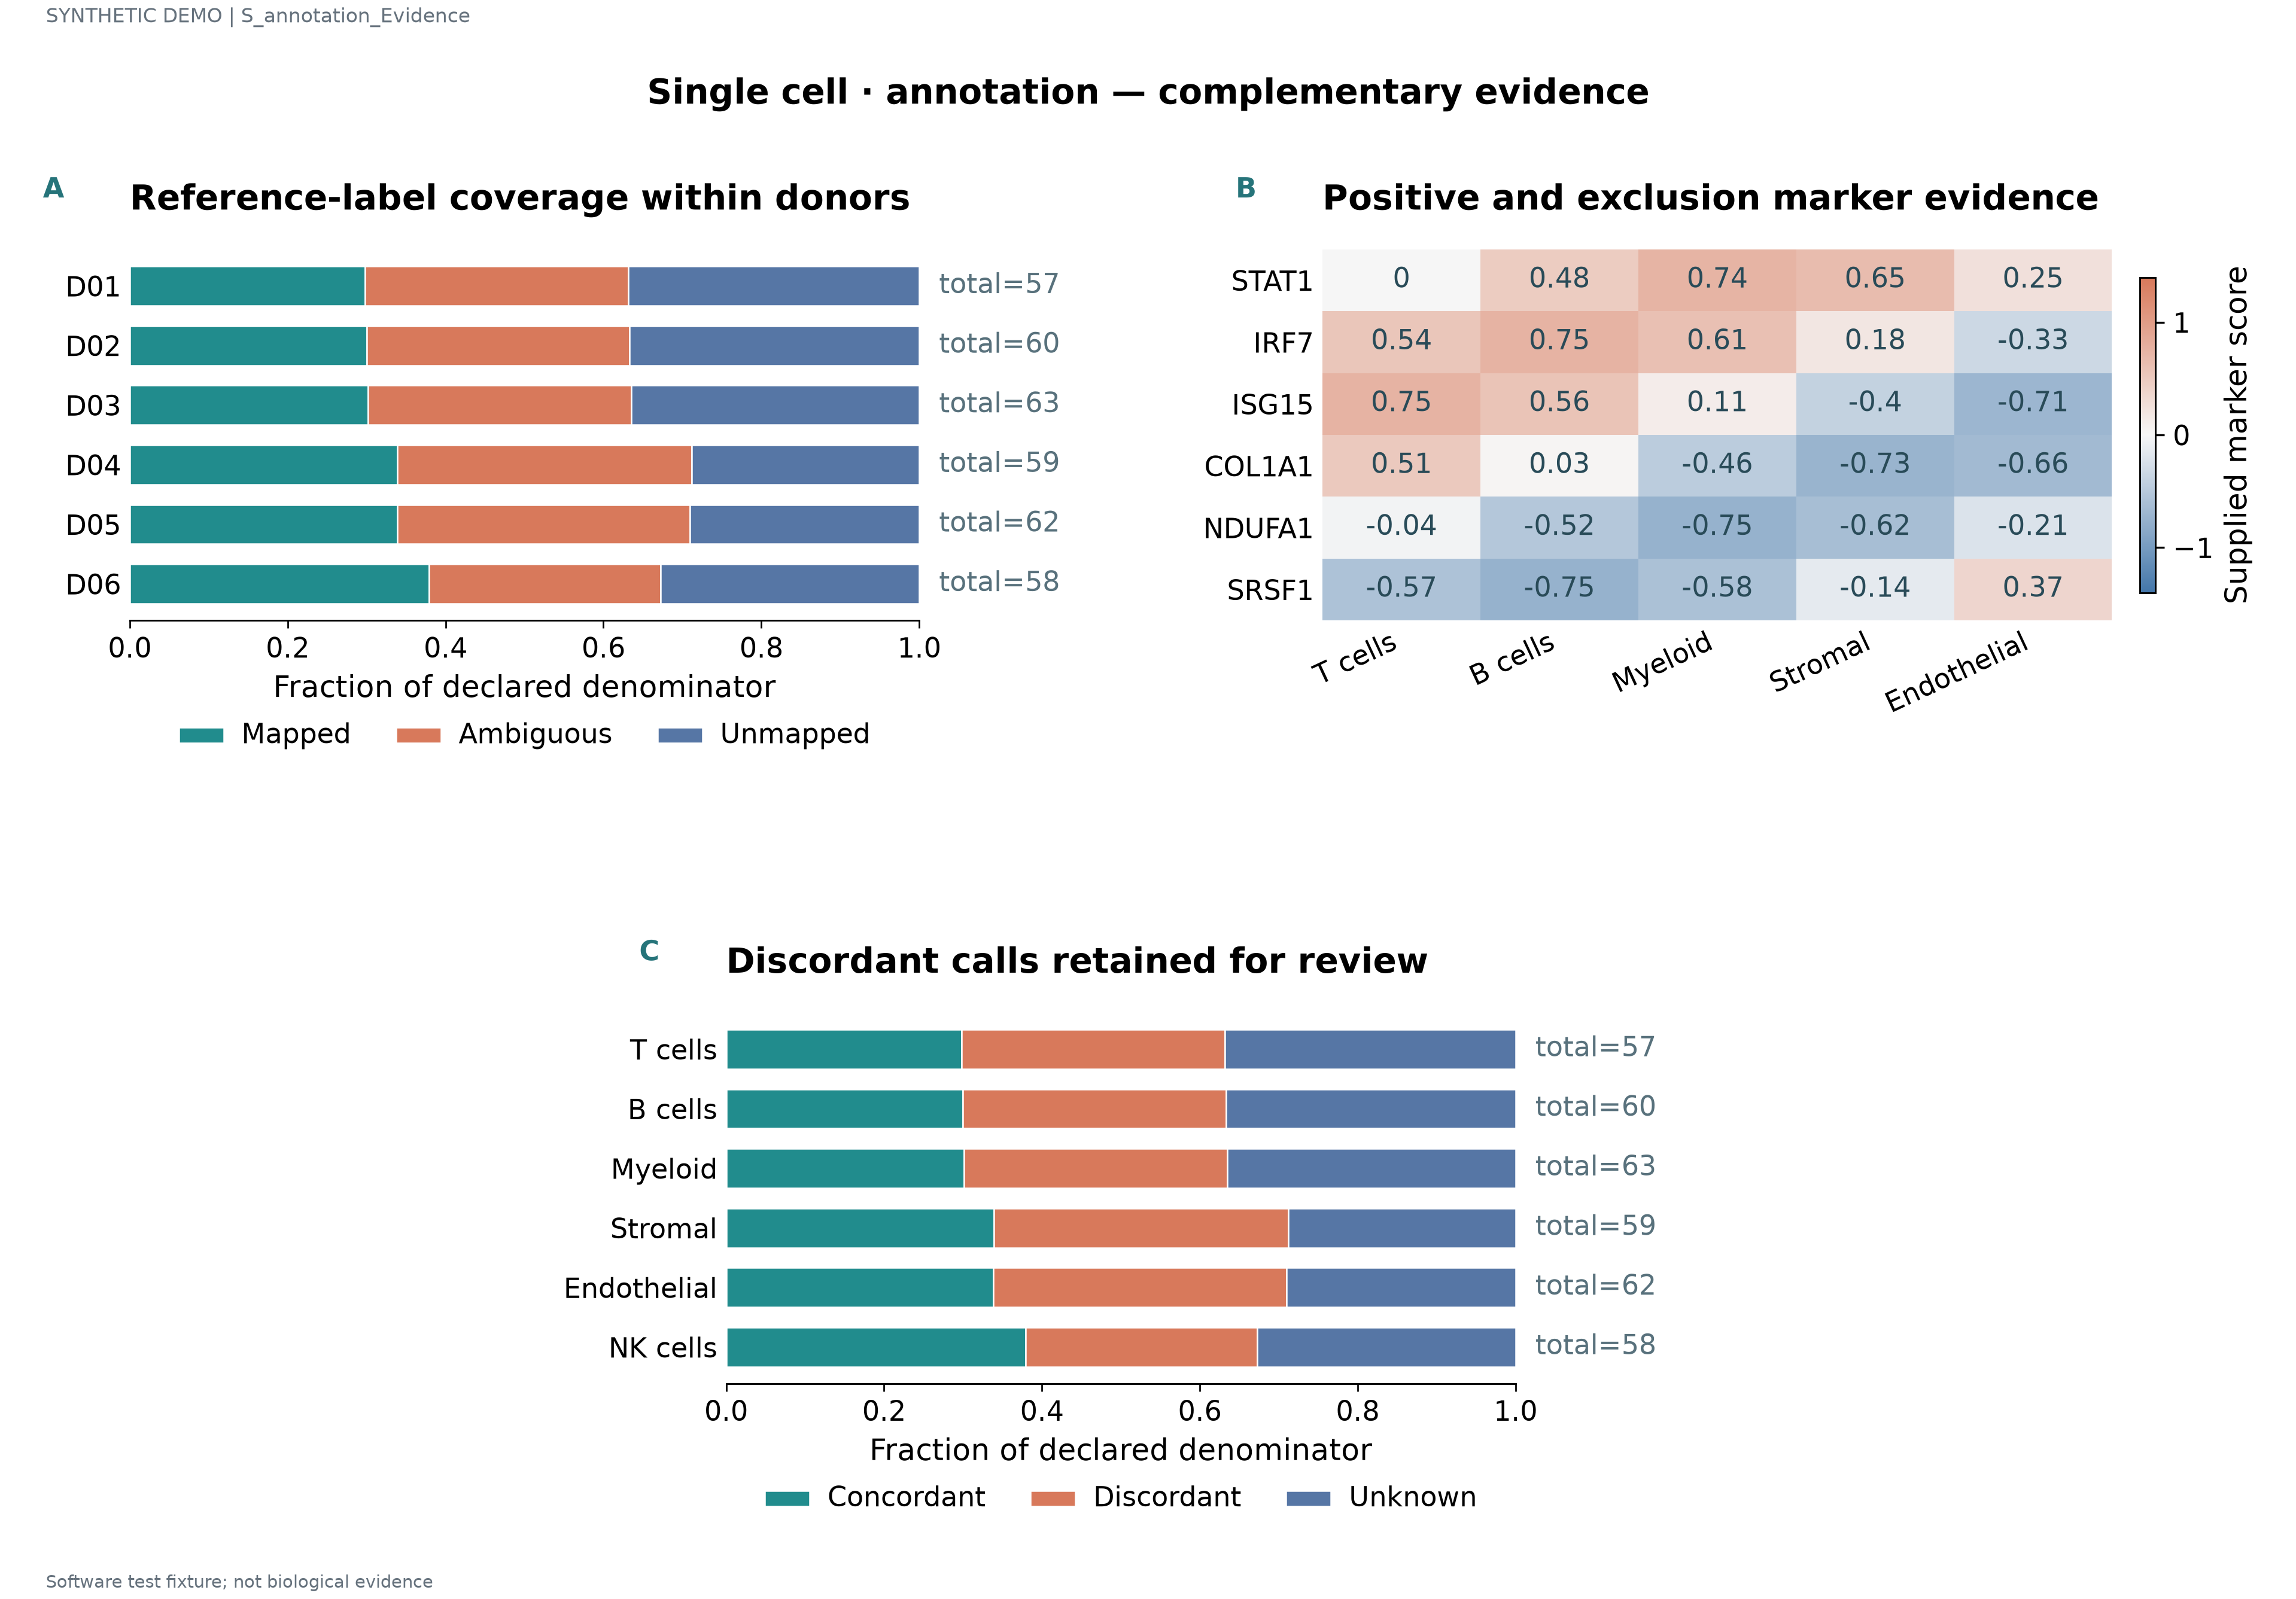

Values plotted in this chart, from the file beside it:
label	series	value	denominator	panel_id
D01	Mapped	0.2982	57.0	p1
D01	Ambiguous	0.3333	57.0	p1
D01	Unmapped	0.3684	57.0	p1
D02	Mapped	0.3	60.0	p1
D02	Ambiguous	0.3333	60.0	p1
D02	Unmapped	0.3667	60.0	p1
D03	Mapped	0.3016	63.0	p1
D03	Ambiguous	0.3333	63.0	p1
D03	Unmapped	0.3651	63.0	p1
D04	Mapped	0.339	59.0	p1
D04	Ambiguous	0.3729	59.0	p1
D04	Unmapped	0.2881	59.0	p1
D05	Mapped	0.3387	62.0	p1
D05	Ambiguous	0.371	62.0	p1
D05	Unmapped	0.2903	62.0	p1
D06	Mapped	0.3793	58.0	p1
D06	Ambiguous	0.2931	58.0	p1
D06	Unmapped	0.3276	58.0	p1
STAT1	T cells	0.0		p2
STAT1	B cells	0.48		p2
STAT1	Myeloid	0.74		p2
STAT1	Stromal	0.65		p2
STAT1	Endothelial	0.25		p2
IRF7	T cells	0.54		p2
IRF7	B cells	0.75		p2
IRF7	Myeloid	0.61		p2
IRF7	Stromal	0.18		p2
IRF7	Endothelial	-0.33		p2
ISG15	T cells	0.75		p2
ISG15	B cells	0.56		p2
ISG15	Myeloid	0.11		p2
ISG15	Stromal	-0.4		p2
ISG15	Endothelial	-0.71		p2
COL1A1	T cells	0.51		p2
COL1A1	B cells	0.03		p2
COL1A1	Myeloid	-0.46		p2
COL1A1	Stromal	-0.73		p2
COL1A1	Endothelial	-0.66		p2
NDUFA1	T cells	-0.04		p2
NDUFA1	B cells	-0.52		p2
NDUFA1	Myeloid	-0.75		p2
NDUFA1	Stromal	-0.62		p2
NDUFA1	Endothelial	-0.21		p2
SRSF1	T cells	-0.57		p2
SRSF1	B cells	-0.75		p2
SRSF1	Myeloid	-0.58		p2
SRSF1	Stromal	-0.14		p2
SRSF1	Endothelial	0.37		p2
T cells	Concordant	0.2982	57.0	p3
T cells	Discordant	0.3333	57.0	p3
T cells	Unknown	0.3684	57.0	p3
B cells	Concordant	0.3	60.0	p3
B cells	Discordant	0.3333	60.0	p3
B cells	Unknown	0.3667	60.0	p3
Myeloid	Concordant	0.3016	63.0	p3
Myeloid	Discordant	0.3333	63.0	p3
Myeloid	Unknown	0.3651	63.0	p3
Stromal	Concordant	0.339	59.0	p3
Stromal	Discordant	0.3729	59.0	p3
Stromal	Unknown	0.2881	59.0	p3
... 6 more rows
